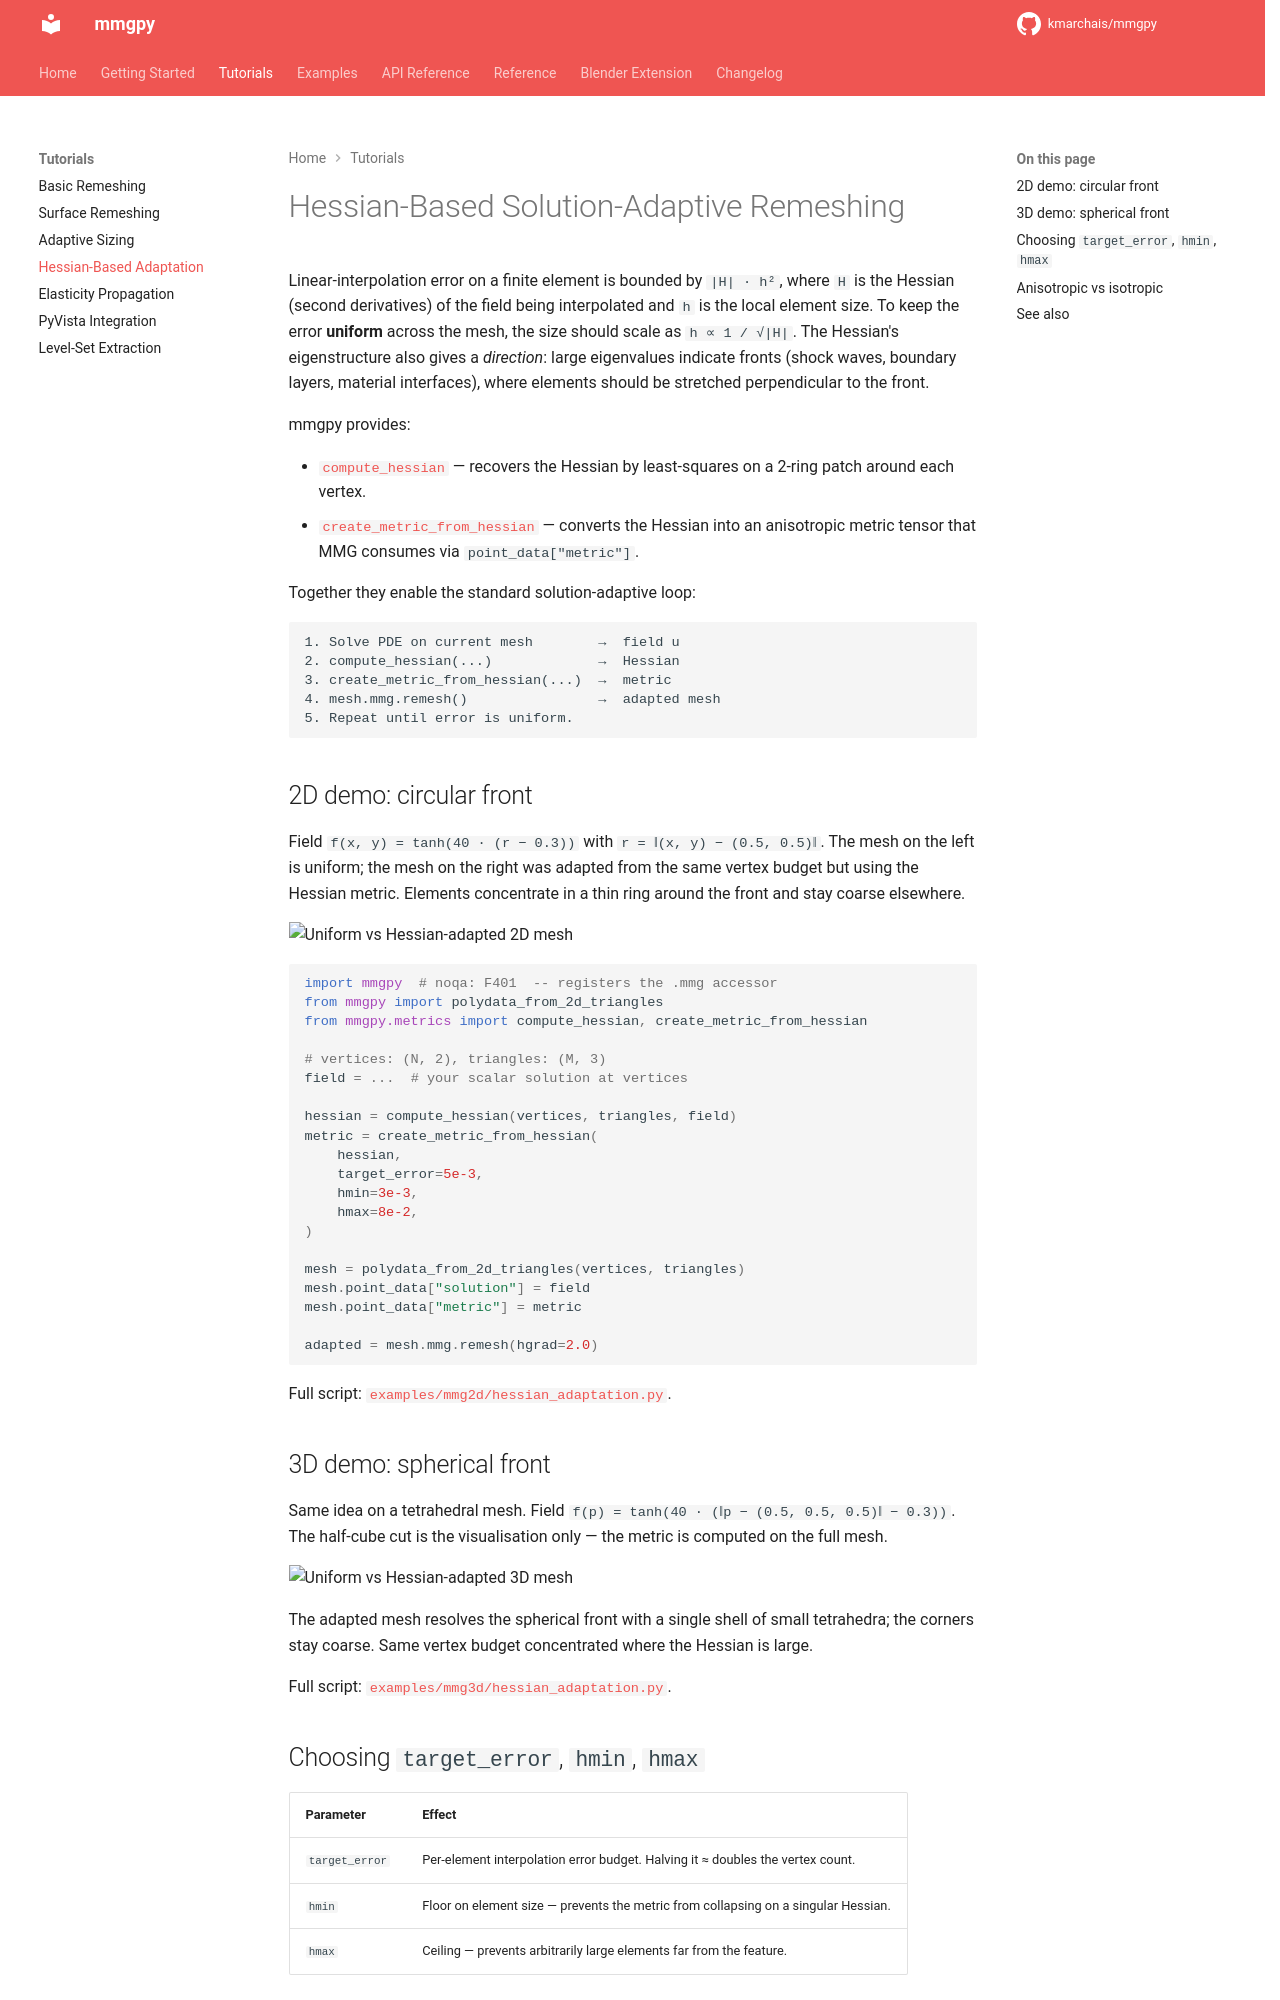

repository: kmarchais/mmgpy · page: 0.18/tutorials/hessian-adaptation/index.html · generator: mkdocs

# Hessian-Based Solution-Adaptive Remeshing

Linear-interpolation error on a finite element is bounded by
`|H| · h²`, where `H` is the Hessian (second derivatives) of the field
being interpolated and `h` is the local element size. To keep the error
**uniform** across the mesh, the size should scale as `h ∝ 1 / √|H|`.
The Hessian's eigenstructure also gives a _direction_: large eigenvalues
indicate fronts (shock waves, boundary layers, material interfaces),
where elements should be stretched perpendicular to the front.

mmgpy provides:

- [`compute_hessian`](../api/metrics.md#mmgpy.metrics.compute_hessian)
  — recovers the Hessian by least-squares on a 2-ring patch around each
  vertex.
- [`create_metric_from_hessian`](../api/metrics.md#mmgpy.metrics.create_metric_from_hessian)
  — converts the Hessian into an anisotropic metric tensor that MMG
  consumes via `point_data["metric"]`.

Together they enable the standard solution-adaptive loop:

```text
1. Solve PDE on current mesh        →  field u
2. compute_hessian(...)             →  Hessian
3. create_metric_from_hessian(...)  →  metric
4. mesh.mmg.remesh()                →  adapted mesh
5. Repeat until error is uniform.
```

## 2D demo: circular front

Field `f(x, y) = tanh(40 · (r − 0.3))` with `r = ‖(x, y) − (0.5, 0.5)‖`.
The mesh on the left is uniform; the mesh on the right was adapted from
the same vertex budget but using the Hessian metric. Elements concentrate
in a thin ring around the front and stay coarse elsewhere.

![Uniform vs Hessian-adapted 2D mesh](../assets/hessian_adaptation_2d.png)

<!-- pytestmark: skip -->

```python
import mmgpy  # noqa: F401  -- registers the .mmg accessor
from mmgpy import polydata_from_2d_triangles
from mmgpy.metrics import compute_hessian, create_metric_from_hessian

# vertices: (N, 2), triangles: (M, 3)
field = ...  # your scalar solution at vertices

hessian = compute_hessian(vertices, triangles, field)
metric = create_metric_from_hessian(
    hessian,
    target_error=5e-3,
    hmin=3e-3,
    hmax=8e-2,
)

mesh = polydata_from_2d_triangles(vertices, triangles)
mesh.point_data["solution"] = field
mesh.point_data["metric"] = metric

adapted = mesh.mmg.remesh(hgrad=2.0)
```

Full script:
[`examples/mmg2d/hessian_adaptation.py`](https://github.com/kmarchais/mmgpy/blob/main/examples/mmg2d/hessian_adaptation.py).

## 3D demo: spherical front

Same idea on a tetrahedral mesh. Field
`f(p) = tanh(40 · (‖p − (0.5, 0.5, 0.5)‖ − 0.3))`. The half-cube cut is
the visualisation only — the metric is computed on the full mesh.

![Uniform vs Hessian-adapted 3D mesh](../assets/hessian_adaptation_3d.png)

The adapted mesh resolves the spherical front with a single shell of
small tetrahedra; the corners stay coarse. Same vertex budget concentrated
where the Hessian is large.

Full script:
[`examples/mmg3d/hessian_adaptation.py`](https://github.com/kmarchais/mmgpy/blob/main/examples/mmg3d/hessian_adaptation.py).
